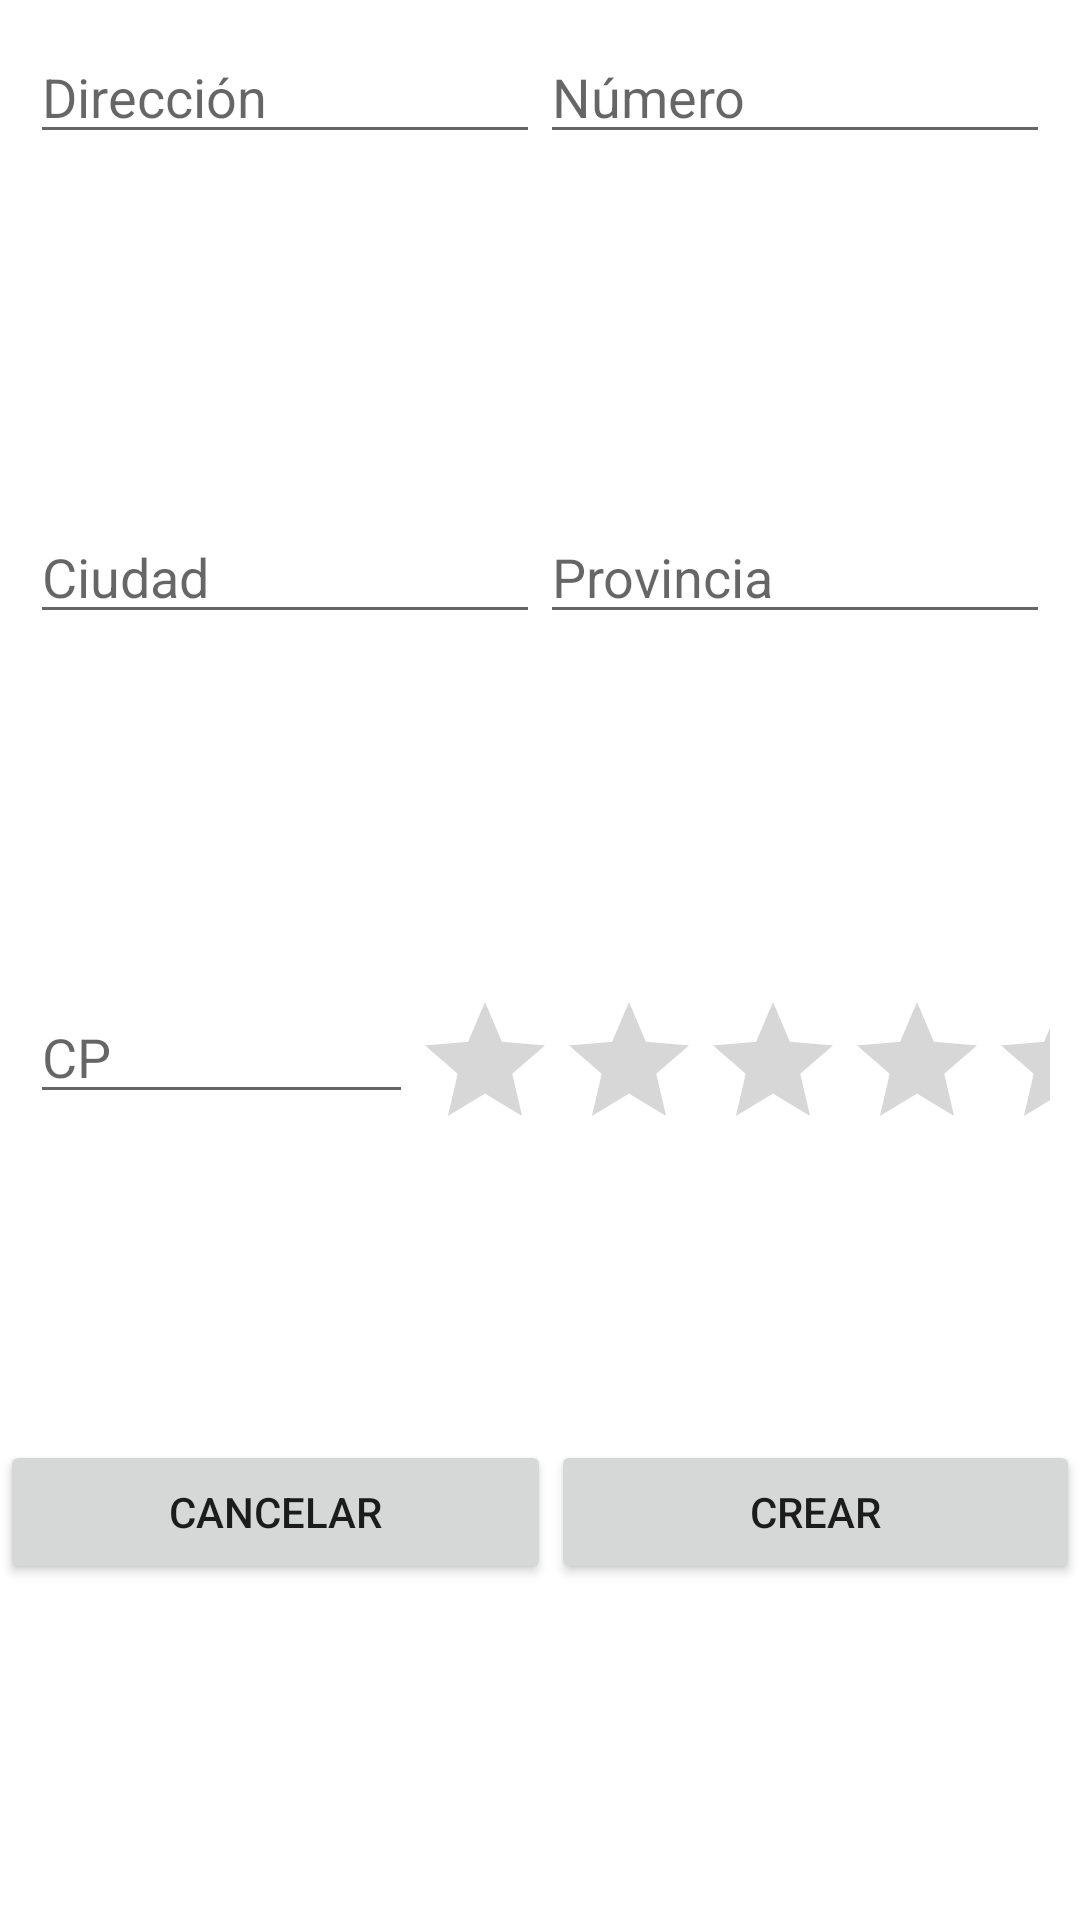

Write the Android layout XML for this screen, with the resource values it uses.
<!-- AndroidManifest.xml: application theme Theme.EvaluableNoEvaluable -->
<!-- res/layout/activity_add.xml -->
<?xml version="1.0" encoding="utf-8"?>
<LinearLayout xmlns:android="http://schemas.android.com/apk/res/android"
    xmlns:app="http://schemas.android.com/apk/res-auto"
    xmlns:tools="http://schemas.android.com/tools"
    android:layout_width="match_parent"
    android:layout_height="wrap_content"
    android:orientation="vertical"
    tools:context=".activities.activity_add">

    <LinearLayout
        android:layout_width="match_parent"
        android:layout_height="match_parent"
        android:layout_weight="1"
        android:orientation="horizontal"
        android:padding="10dp">

        <EditText
            android:id="@+id/txtDireccionAddPiso"
            android:layout_width="wrap_content"
            android:layout_height="wrap_content"
            android:layout_weight="1"
            android:ems="10"
            android:hint="Dirección"
            android:inputType="textPersonName" />

        <EditText
            android:id="@+id/txtNumeroAddPiso"
            android:layout_width="wrap_content"
            android:layout_height="wrap_content"
            android:layout_weight="1"
            android:ems="10"
            android:hint="Número"
            android:inputType="number" />
    </LinearLayout>

    <LinearLayout
        android:layout_width="match_parent"
        android:layout_height="match_parent"
        android:layout_weight="1"
        android:orientation="horizontal"
        android:padding="10dp">

        <EditText
            android:id="@+id/txtCiudadAddPiso"
            android:layout_width="wrap_content"
            android:layout_height="wrap_content"
            android:layout_weight="1"
            android:ems="10"
            android:hint="Ciudad"
            android:inputType="textPersonName" />

        <EditText
            android:id="@+id/txtProvinciaAddPiso"
            android:layout_width="wrap_content"
            android:layout_height="wrap_content"
            android:layout_weight="1"
            android:ems="10"
            android:hint="Provincia"
            android:inputType="textPersonName" />

    </LinearLayout>

    <LinearLayout
        android:layout_width="match_parent"
        android:layout_height="match_parent"
        android:layout_weight="1"
        android:orientation="horizontal"
        android:padding="10dp">

        <EditText
            android:id="@+id/txtCpAddPiso"
            android:layout_width="155dp"
            android:layout_height="wrap_content"
            android:layout_weight="1"
            android:ems="10"
            android:hint="CP"
            android:inputType="textPersonName" />

        <RatingBar
            android:id="@+id/rBarAddPiso"
            android:layout_width="wrap_content"
            android:layout_height="wrap_content"
            android:layout_weight="1"
            android:numStars="5" />

    </LinearLayout>

    <LinearLayout
        android:layout_width="match_parent"
        android:layout_height="match_parent"
        android:layout_weight="1"
        android:orientation="horizontal">

        <Button
            android:id="@+id/btnCancelarAddPiso"
            android:layout_width="wrap_content"
            android:layout_height="wrap_content"
            android:layout_weight="1"
            android:text="cancelar" />

        <Button
            android:id="@+id/btnCrearAddPiso"
            android:layout_width="wrap_content"
            android:layout_height="wrap_content"
            android:layout_weight="1"
            android:text="crear" />
    </LinearLayout>

</LinearLayout>
<!-- resources referenced by this layout -->
<resources>
  <style name="Theme.EvaluableNoEvaluable" parent="Theme.MaterialComponents.DayNight.DarkActionBar">
          
          <item name="colorPrimary">@color/purple_500</item>
          <item name="colorPrimaryVariant">@color/purple_700</item>
          <item name="colorOnPrimary">@color/white</item>
          
          <item name="colorSecondary">@color/teal_200</item>
          <item name="colorSecondaryVariant">@color/teal_700</item>
          <item name="colorOnSecondary">@color/black</item>
          
          <item name="android:statusBarColor">?attr/colorPrimaryVariant</item>
          
      </style>
  <!-- not gathered from this repository: default colours our renderer supplied (Android Studio template values) -->
  <color name="purple_500">#FF6200EE</color>
  <color name="purple_700">#FF3700B3</color>
  <color name="teal_200">#FF03DAC5</color>
  <color name="teal_700">#FF018786</color>
  <color name="black">#FF000000</color>
  <color name="white">#FFFFFFFF</color>
</resources>
